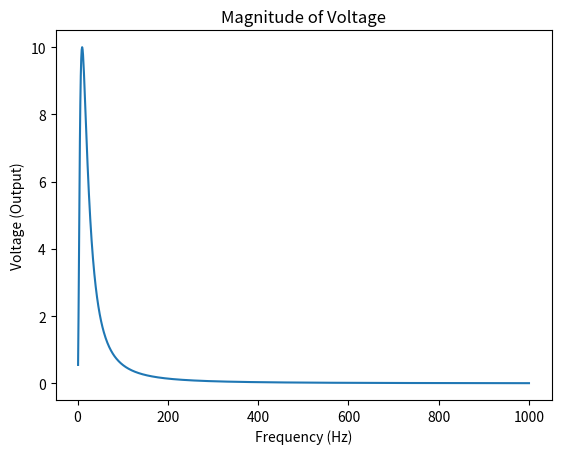
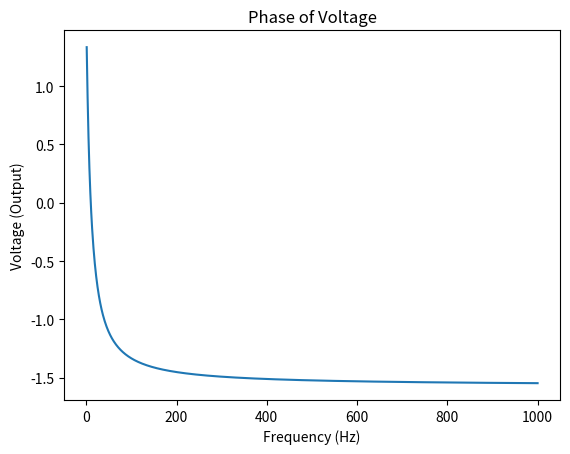

These figures' Python source, in order:
# -*- coding: utf-8 -*-
"""
Created on Sat Jul 18 16:36:54 2020

[redacted]
"""
#import matplotlib
import matplotlib.pyplot as plt
import numpy as np
import math
import cmath

FREQUENCY_RANGE = 1000     #change this to max freq in Hz

def V_o(frequency):
    s = complex(0, 2 * math.pi * frequency)
    Hf = 150/(15+(s/10)+1/(s*.00253)); # replace this with your own function
    return Hf


def main (x_axis = FREQUENCY_RANGE, y_axis = V_o(FREQUENCY_RANGE)):

    values = np.arange(1, x_axis+1).tolist()
    y_values = list(map(V_o, values))
    x_values = np.arange(1,1000+1).tolist()

    #frequency response
    ig, ax = plt.subplots()
    ax.plot(x_values, y_values)
    ax.set(xlabel="Frequency (Hz)", ylabel='Voltage (Output)', title= 'Magnitude of Voltage')

    #phase plot
    ih, ay = plt.subplots()
    ay.plot(x_values, list(map(cmath.phase, y_values)))
    ay.set(xlabel="Frequency (Hz)", ylabel='Voltage (Output)', title= 'Phase of Voltage')


if __name__ == '__main__':

    main()


